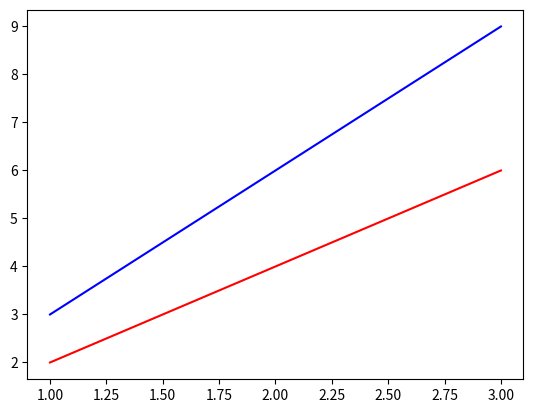

Python code for this plot:
import numpy as np
import matplotlib.pyplot as plt


# unpacking

nums = [11]

n, = nums

print(n)

pair = (4,3)

x,y = pair

print(x, ' ', y)


fig, ax = plt.subplots()

x = [1, 2, 3]

lines = ax.plot(
    x, [2, 4, 6], "r-",
    x, [3, 6, 9], "b-"
)

# ax.plot reicieves list od Line2d objects

# ax.plot() returns:

# [
#     Line2D(
#         x = [1, 2, 3],
#         y = [4, 5, 6],
#         label = "My line"
#     )
# ]

plt.show()
